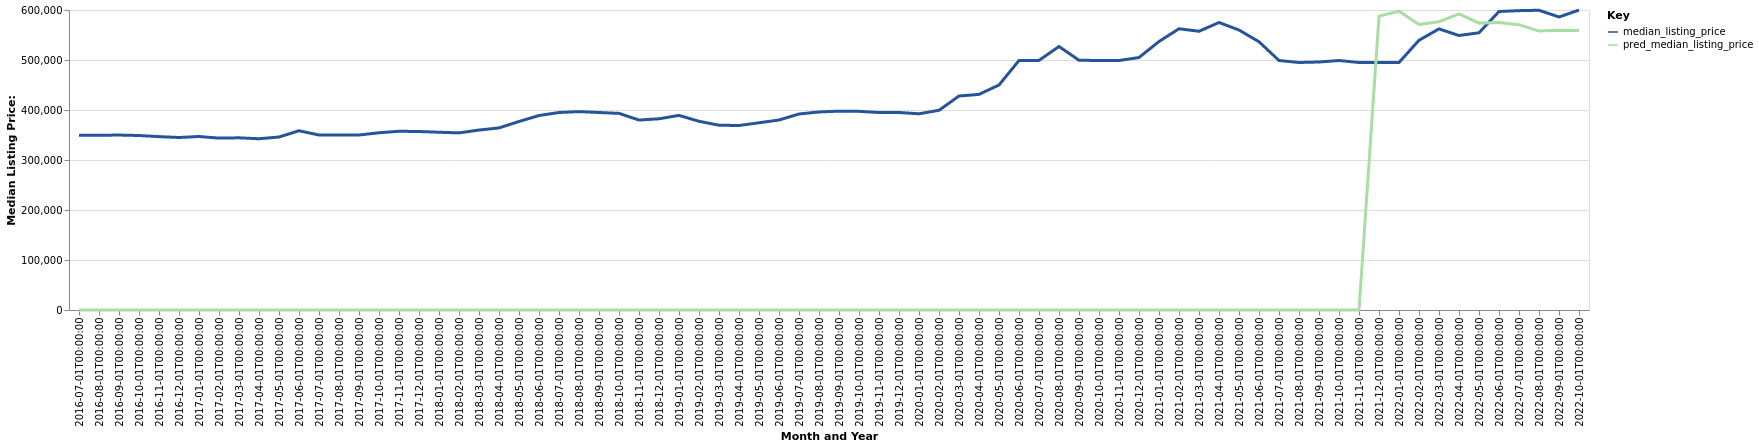

Source data for this figure (header and first rows):
date, time_idx, median_listing_price, thirty_year_interest_rate_five, month, county_name, active_listing_count, pred_median_listing_price, month_year
2016-07-01, 0, 349450, 3.72, 7, Hudson, NY, 1001, 0, Jul-2016
2016-08-01, 1, 349450, 3.73, 8, Hudson, NY, 981.0, 0, Aug-2016
2016-09-01, 2, 349900, 3.66, 9, Hudson, NY, 971.0, 0, Sep-2016
2016-10-01, 3, 349000, 3.64, 10, Hudson, NY, 909.0, 0, Oct-2016
2016-11-01, 4, 346725, 3.66, 11, Hudson, NY, 844.0, 0, Nov-2016
2016-12-01, 5, 345000, 3.48, 12, Hudson, NY, 779.0, 0, Dec-2016
2017-01-01, 6, 347000, 3.45, 1, Hudson, NY, 711.0, 0, Jan-2017
2017-02-01, 7, 343750, 3.5, 2, Hudson, NY, 670.0, 0, Feb-2017
2017-03-01, 8, 344375, 3.52, 3, Hudson, NY, 687.0, 0, Mar-2017
2017-04-01, 9, 342500, 4.03, 4, Hudson, NY, 714.0, 0, Apr-2017
2017-05-01, 10, 346000, 4.32, 5, Hudson, NY, 769.0, 0, May-2017
2017-06-01, 11, 358500, 4.2, 6, Hudson, NY, 796.0, 0, Jun-2017
2017-07-01, 12, 350000, 4.19, 7, Hudson, NY, 834.0, 0, Jul-2017
2017-08-01, 13, 349900, 4.3, 8, Hudson, NY, 846.0, 0, Aug-2017
2017-09-01, 14, 350000, 4.1, 9, Hudson, NY, 837.0, 0, Sep-2017
2017-10-01, 15, 354500, 4.05, 10, Hudson, NY, 800.0, 0, Oct-2017
2017-11-01, 16, 357450, 3.94, 11, Hudson, NY, 755.0, 0, Nov-2017
2017-12-01, 17, 357000, 4.03, 12, Hudson, NY, 691.0, 0, Dec-2017
2018-01-01, 18, 355500, 3.93, 1, Hudson, NY, 592.0, 0, Jan-2018
2018-02-01, 19, 354250, 3.83, 2, Hudson, NY, 588.0, 0, Feb-2018
2018-03-01, 20, 359900, 3.94, 3, Hudson, NY, 578.0, 0, Mar-2018
2018-04-01, 21, 364200, 3.95, 4, Hudson, NY, 596.0, 0, Apr-2018
2018-05-01, 22, 377000, 3.99, 5, Hudson, NY, 639.0, 0, May-2018
2018-06-01, 23, 389000, 4.15, 6, Hudson, NY, 718.0, 0, Jun-2018
2018-07-01, 24, 395000, 4.4, 7, Hudson, NY, 777.0, 0, Jul-2018
2018-08-01, 25, 396750, 4.46, 8, Hudson, NY, 786.0, 0, Aug-2018
2018-09-01, 26, 395000, 4.58, 9, Hudson, NY, 764.0, 0, Sep-2018
2018-10-01, 27, 393225, 4.66, 10, Hudson, NY, 762.0, 0, Oct-2018
2018-11-01, 28, 379900, 4.62, 11, Hudson, NY, 748.0, 0, Nov-2018
2018-12-01, 29, 382450, 4.54, 12, Hudson, NY, 671.0, 0, Dec-2018
2019-01-01, 30, 389225, 4.6, 1, Hudson, NY, 619.0, 0, Jan-2019
2019-02-01, 31, 377450, 4.72, 2, Hudson, NY, 612.0, 0, Feb-2019
2019-03-01, 32, 369571, 4.9, 3, Hudson, NY, 621.0, 0, Mar-2019
2019-04-01, 33, 369000, 4.94, 4, Hudson, NY, 639.0, 0, Apr-2019
2019-05-01, 34, 374450, 4.75, 5, Hudson, NY, 694.0, 0, May-2019
2019-06-01, 35, 380000, 4.51, 6, Hudson, NY, 749.0, 0, Jun-2019
2019-07-01, 36, 392000, 4.41, 7, Hudson, NY, 777.0, 0, Jul-2019
2019-08-01, 37, 396091, 4.41, 8, Hudson, NY, 776.0, 0, Aug-2019
2019-09-01, 38, 397727, 4.2, 9, Hudson, NY, 756.0, 0, Sep-2019
2019-10-01, 39, 397318, 4.14, 10, Hudson, NY, 738.0, 0, Oct-2019
2019-11-01, 40, 395000, 3.84, 11, Hudson, NY, 684.0, 0, Nov-2019
2019-12-01, 41, 395000, 3.81, 12, Hudson, NY, 608.0, 0, Dec-2019
2020-01-01, 42, 392425, 3.75, 1, Hudson, NY, 543.0, 0, Jan-2020
2020-02-01, 43, 399450, 3.73, 2, Hudson, NY, 528.0, 0, Feb-2020
2020-03-01, 44, 428000, 3.78, 3, Hudson, NY, 530.0, 0, Mar-2020
2020-04-01, 45, 431250, 3.75, 4, Hudson, NY, 524.0, 0, Apr-2020
2020-05-01, 46, 450000, 3.74, 5, Hudson, NY, 502.0, 0, May-2020
2020-06-01, 47, 499000, 3.72, 6, Hudson, NY, 505.0, 0, Jun-2020
2020-07-01, 48, 499200, 3.49, 7, Hudson, NY, 510.0, 0, Jul-2020
2020-08-01, 49, 527000, 3.65, 8, Hudson, NY, 489.0, 0, Aug-2020
2020-09-01, 50, 499525, 3.33, 9, Hudson, NY, 512.0, 0, Sep-2020
2020-10-01, 51, 499000, 3.28, 10, Hudson, NY, 533.0, 0, Oct-2020
2020-11-01, 52, 499000, 3.21, 11, Hudson, NY, 495.0, 0, Nov-2020
2020-12-01, 53, 504950, 3.07, 12, Hudson, NY, 449.0, 0, Dec-2020
2021-01-01, 54, 537000, 2.99, 1, Hudson, NY, 400.0, 0, Jan-2021
2021-02-01, 55, 562500, 2.93, 2, Hudson, NY, 364.0, 0, Feb-2021
2021-03-01, 56, 557472, 2.88, 3, Hudson, NY, 338.0, 0, Mar-2021
2021-04-01, 57, 574975, 2.84, 4, Hudson, NY, 323.0, 0, Apr-2021
2021-05-01, 58, 559988, 2.71, 5, Hudson, NY, 331.0, 0, May-2021
2021-06-01, 59, 536500, 2.79, 6, Hudson, NY, 358.0, 0, Jun-2021
... 16 more rows
